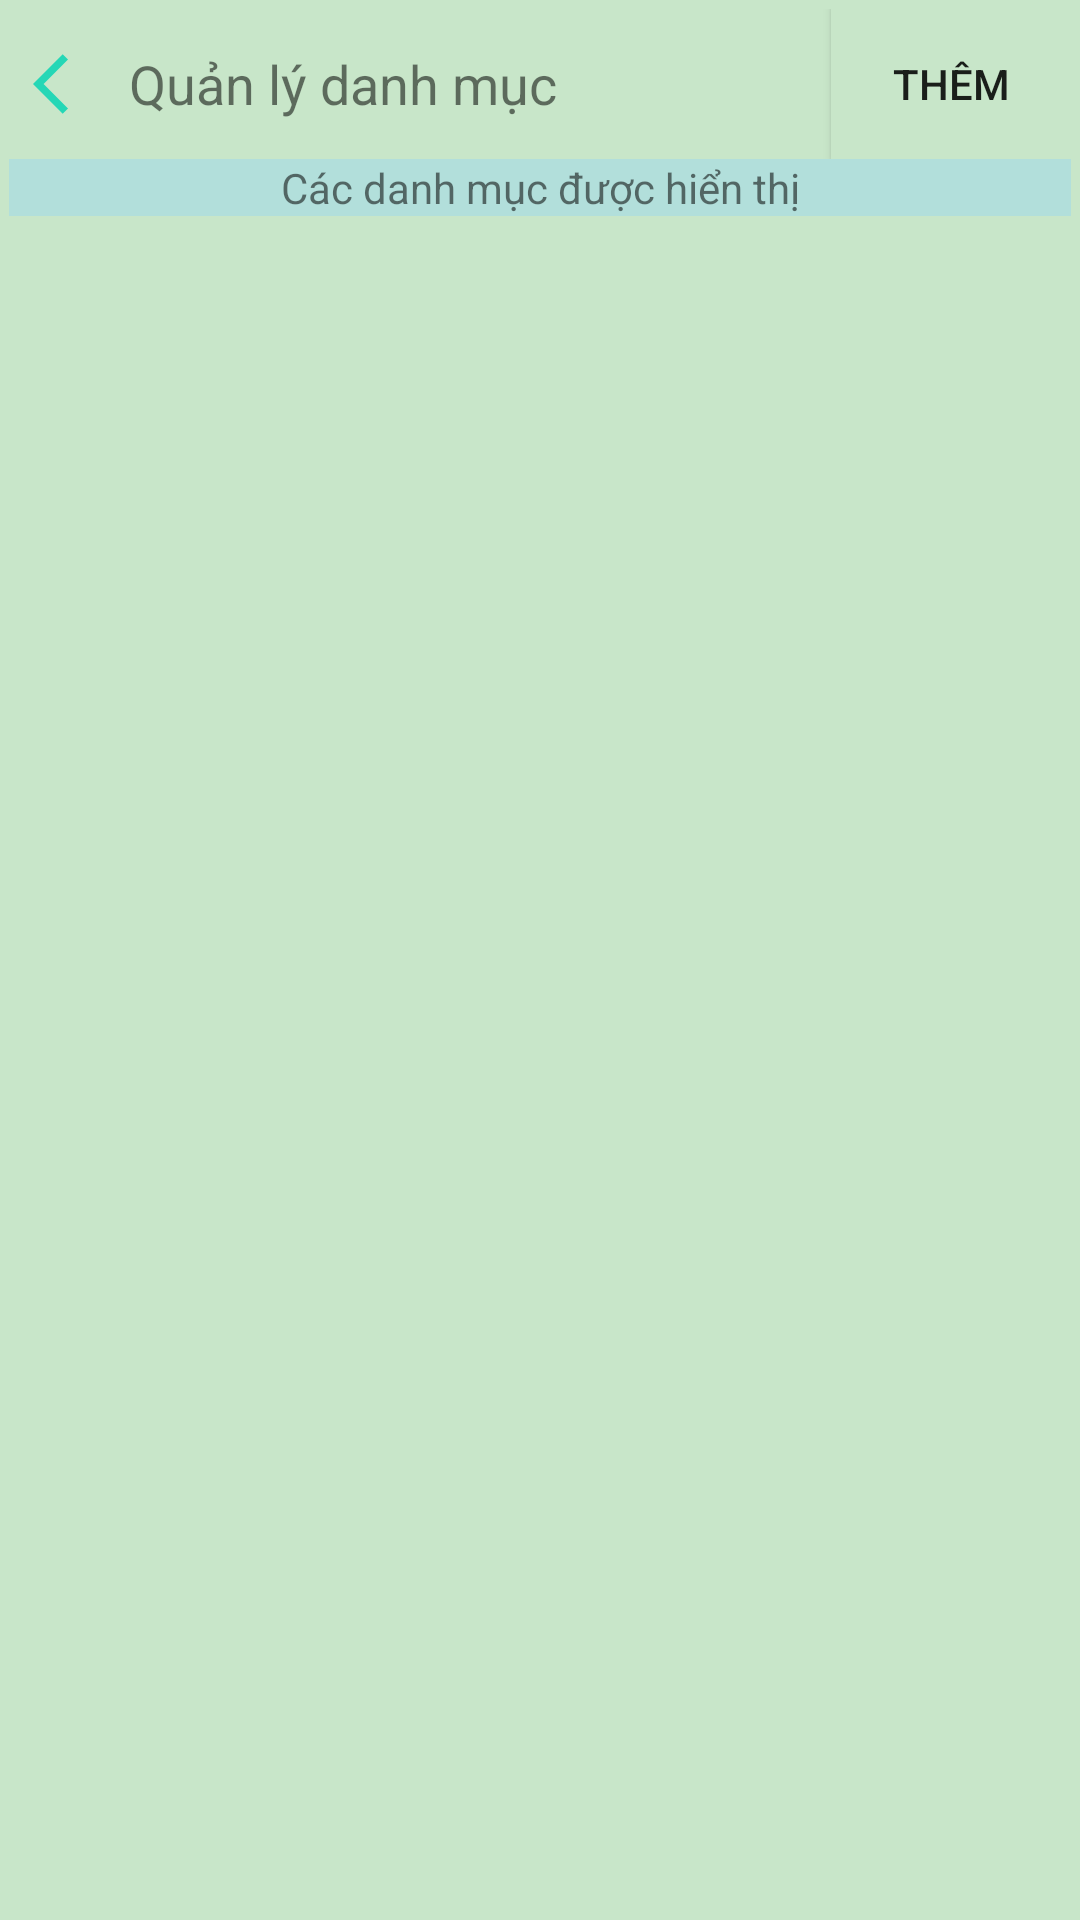

Produce the Android XML layout that renders to this screen, including the resource entries it uses.
<!-- AndroidManifest.xml: application theme Theme.MePro -->
<!-- res/layout/layout_work_category.xml -->
<?xml version="1.0" encoding="utf-8"?>
<LinearLayout xmlns:android="http://schemas.android.com/apk/res/android"
    xmlns:app="http://schemas.android.com/apk/res-auto"
    android:layout_width="match_parent"
    android:layout_height="match_parent"
    android:padding="3dp"
    android:background="@color/background_listwork"
    android:orientation="vertical">

    <LinearLayout
        android:layout_width="match_parent"
        android:layout_height="wrap_content"
        android:orientation="horizontal">

        <ImageButton
            android:id="@+id/imgbtBack"
            android:layout_width="40dp"
            android:layout_height="50dp"
            android:padding="5dp"
            android:background="@color/background_listwork"
            app:srcCompat="@drawable/ic_back" />

        <TextView
            android:layout_width="match_parent"
            android:layout_height="match_parent"
            android:layout_weight="1"
            android:gravity="start|center"
            android:text="Quản lý danh mục"
            android:textSize="18dp"
            android:textColor="@color/ic_app_background"/>

        <Button
            android:id="@+id/btAdd"
            android:layout_width="200dp"
            android:layout_height="match_parent"
            android:layout_weight="1"
            android:background="@color/background_listwork"
            android:text="Thêm"
            android:drawableRight="@drawable/ic_add"
            android:textColor="@color/ic_app_background"/>
    </LinearLayout>

    <TextView
        android:layout_width="match_parent"
        android:layout_height="wrap_content"
        android:gravity="center"
        android:background="#B2DFDB"
        android:text="Các danh mục được hiển thị" />

    <androidx.recyclerview.widget.RecyclerView
        android:id="@+id/rccvListCategoryManager"
        android:layout_width="match_parent"
        android:layout_height="match_parent"
        android:layout_margin="5dp"/>

</LinearLayout>
<!-- resources referenced by this layout -->
<resources>
  <color name="background_listwork">#C8E6C9</color>
  <!-- drawable ic_back (drawable) -->
  <vector android:autoMirrored="true" android:height="24dp"
      android:tint="#25D7B6" android:viewportHeight="24"
      android:viewportWidth="24" android:width="24dp" xmlns:android="http://schemas.android.com/apk/res/android">
      <path android:fillColor="@android:color/white" android:pathData="M11.67,3.87L9.9,2.1 0,12l9.9,9.9 1.77,-1.77L3.54,12z"/>
  </vector>
  <style name="Theme.MePro" parent="Base.Theme.MePro" />
  <style name="Base.Theme.MePro" parent="Theme.AppCompat.Light.NoActionBar">
          
          
      </style>
</resources>
